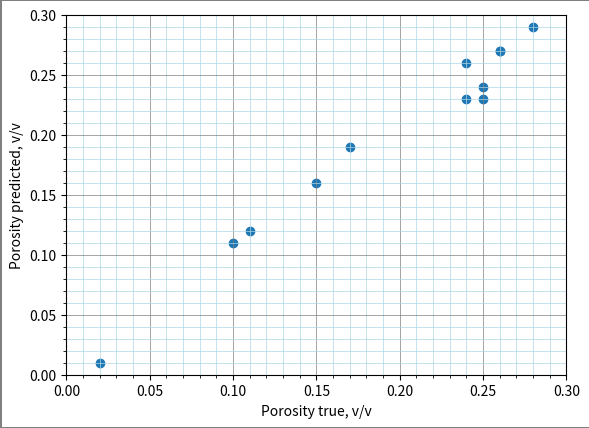

Write Python code to recreate this figure.
from matplotlib import pyplot as plt
import numpy as np


def add_grid(axes):
    """Functions to modify grid"""
    axes.grid(color='grey', linestyle='-', linewidth=0.5, which='major', axis='both')
    axes.grid(color='lightblue', linestyle='-', linewidth=0.5, which='minor', axis='both')
    axes.minorticks_on()


porosity_true = np.array((2, 10, 15, 17, 25, 26, 24, 25, 26, 28, 11, 24))/100
porosity_predicted = np.array((1, 11, 16, 19, 24, 27, 26, 23, 27, 29, 12, 23))/100
porosity_delta = porosity_true-porosity_predicted

fig, axes = plt.subplots(1, 1, figsize=(10, 5), dpi=85,
                         facecolor='white', frameon=True, edgecolor='grey', linewidth=1)

fig.subplots_adjust(wspace=0.2, hspace=0.2, left=0.25, right=0.75, top=0.9, bottom=0.18)

axes.scatter(porosity_true, porosity_predicted)
axes.set_xlabel('Porosity true, v/v', fontsize=10)
axes.set_ylabel('Porosity predicted, v/v', fontsize=10)
axes.set_xlim(0, 0.3)
axes.set_ylim(0, 0.3)
add_grid(axes)
plt.show()